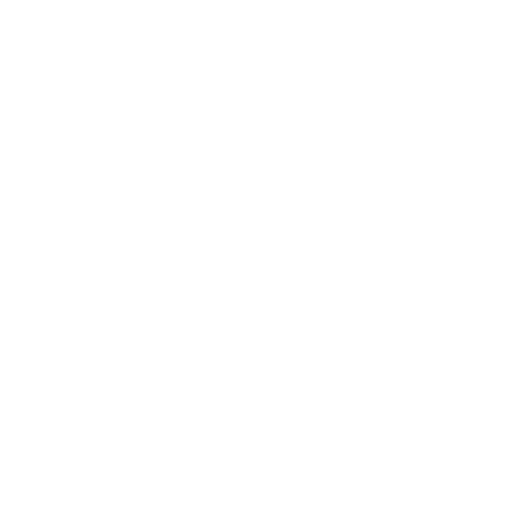
t = 0.00 s
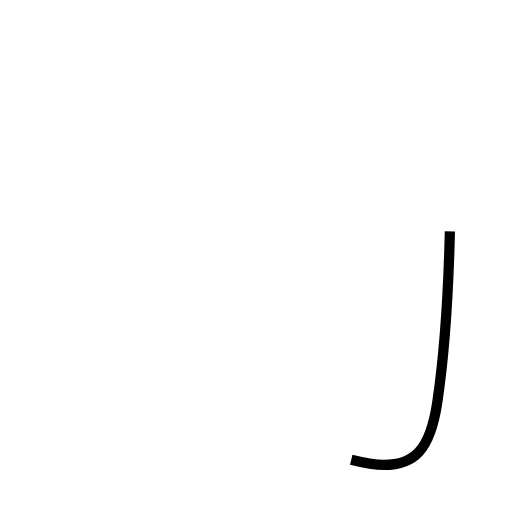
t = 0.87 s
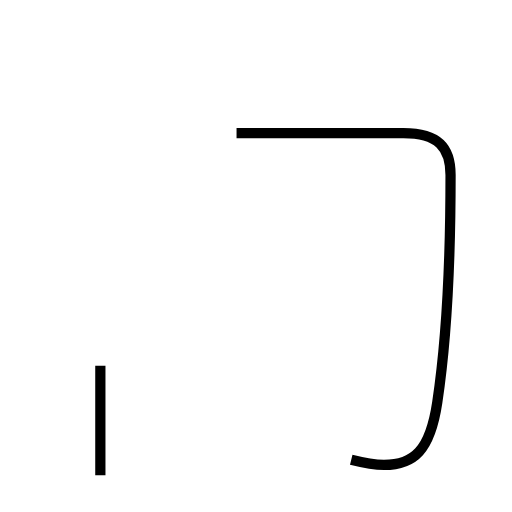
t = 2.06 s
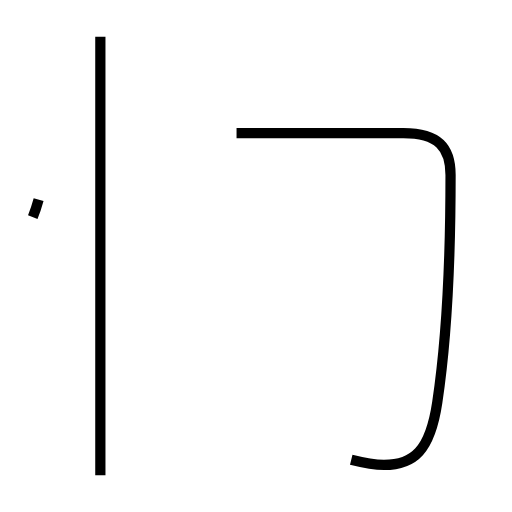
t = 3.08 s
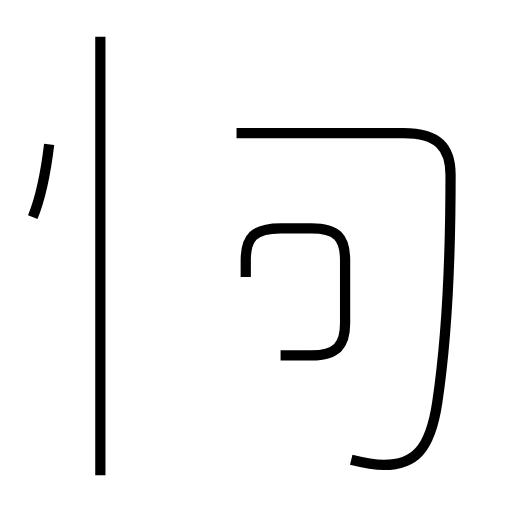
t = 4.13 s
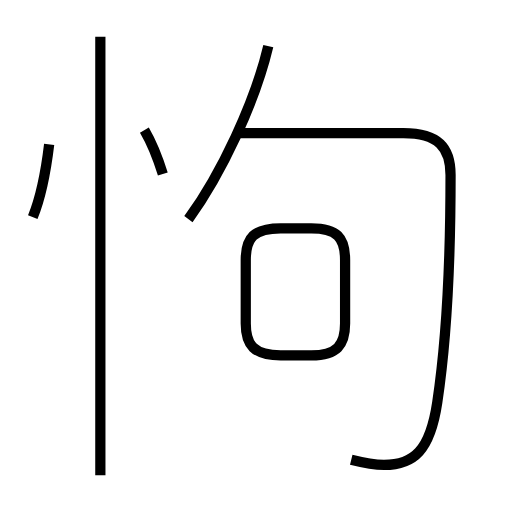
t = 5.13 s

The animated SVG that drew these frames (rendered in a browser with its animation timeline set to each time). Animation: 6 SMIL elements (animate=6); one cycle of 5.13 s.

<?xml version='1.0' encoding='utf-8'?>
<svg viewBox="0.0 -6.0 50.0 50.0" version="1.1" xmlns="http://www.w3.org/2000/svg"><rect x="-1000" y="-1000" width="2000" height="2000" stroke="white" fill="white" /><g style="fill:none;stroke:#000000;stroke-width:1"><path d="M 34.3 0.9 C 35.5 1.2 36.5 1.4 37.5 1.4 C 40.4 1.4 42.0 0.0 42.7 -4.7 C 43.6 -10.7 44.0 -19.1 44.0 -26.9 C 44.0 -29.6 42.8 -31.0 39.4 -31.0 L 23.1 -31.0 " transform="translate(0.0 38.0)" stroke-dasharray="57.91445429460851" stroke-dashoffset="57.91445429460851"><animate attributeName="stroke-dashoffset" from="57.91445429460851" to="0" dur="1.7374336288382553s" begin="0s" fill="freeze" /></path><path d="M 9.8 2.4 L 9.8 -40.4 " transform="translate(0.0 38.0)" stroke-dasharray="42.8" stroke-dashoffset="42.8"><animate attributeName="stroke-dashoffset" from="42.8" to="0" dur="1.2839999999999998s" begin="1.7374336288382553s" fill="freeze" /></path><path d="M 3.2 -22.8 C 3.9 -24.5 4.5 -27.4 4.8 -29.9 " transform="translate(0.0 38.0)" stroke-dasharray="7.295858684700026" stroke-dashoffset="7.295858684700026"><animate attributeName="stroke-dashoffset" from="7.295858684700026" to="0" dur="0.21887576054100077s" begin="3.0214336288382553s" fill="freeze" /></path><path d="M 27.4 -9.3 L 30.4 -9.3 C 32.9 -9.3 33.7 -10.3 33.7 -12.4 L 33.7 -18.6 C 33.7 -20.8 32.9 -21.7 30.4 -21.7 L 27.4 -21.7 C 24.8 -21.7 24.0 -20.8 24.0 -18.6 L 24.0 -12.4 C 24.0 -10.3 24.8 -9.3 27.4 -9.3 Z " transform="translate(0.0 38.0)" stroke-dasharray="39.73196976735737" stroke-dashoffset="39.73196976735737"><animate attributeName="stroke-dashoffset" from="39.73196976735737" to="0" dur="1.1919590930207211s" begin="3.240309389379256s" fill="freeze" /></path><path d="M 15.9 -27.0 C 15.5 -28.3 14.8 -30.1 14.1 -31.3 " transform="translate(0.0 38.0)" stroke-dasharray="4.670070113161559" stroke-dashoffset="4.670070113161559"><animate attributeName="stroke-dashoffset" from="4.670070113161559" to="0" dur="0.14010210339484677s" begin="4.4322684823999765s" fill="freeze" /></path><path d="M 18.4 -22.6 C 21.6 -27.0 24.9 -34.0 26.2 -39.5" transform="translate(0.0 38.0)" stroke-dasharray="18.71418825889193" stroke-dashoffset="18.71418825889193"><animate attributeName="stroke-dashoffset" from="18.71418825889193" to="0" dur="0.5614256477667579s" begin="4.572370585794824s" fill="freeze" /></path></g></svg>
